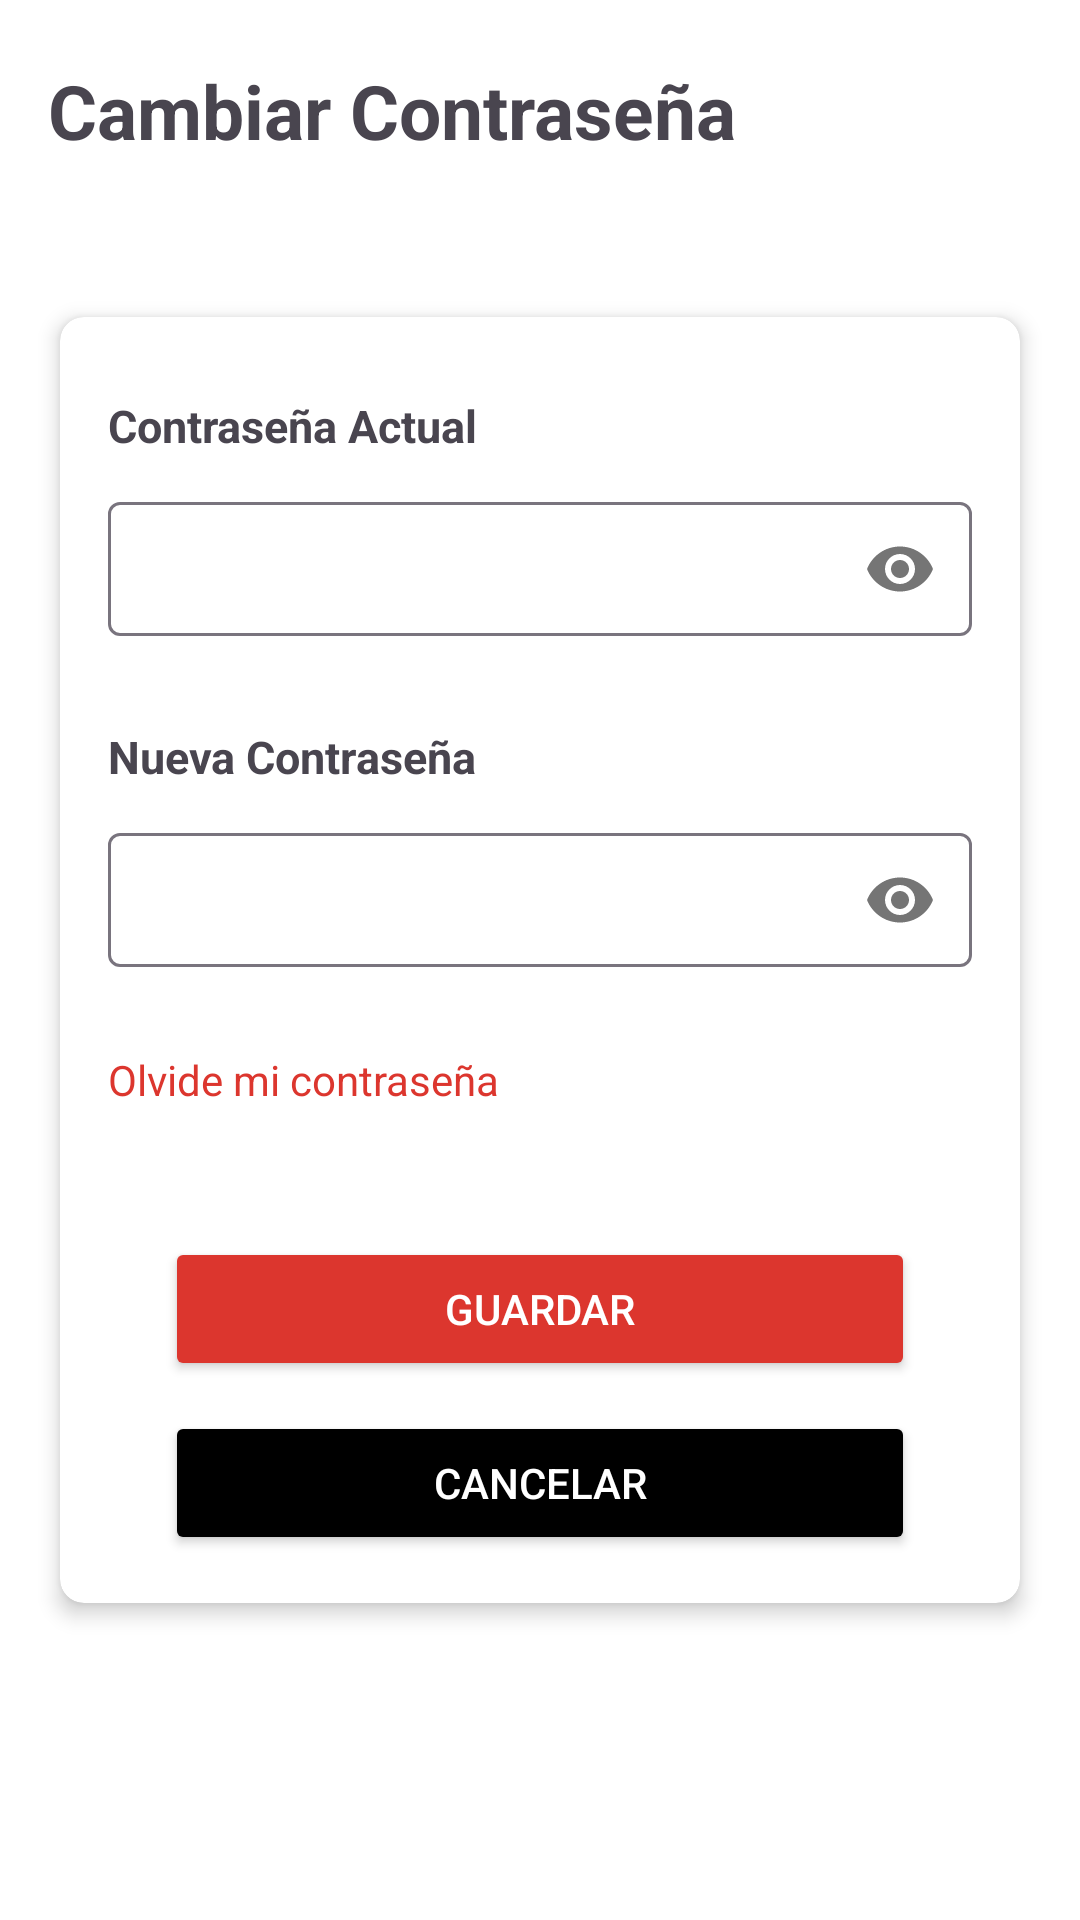

Layout XML and referenced resources for this Android screen:
<!-- AndroidManifest.xml: application theme Theme.Tiendazavaletaapp -->
<!-- res/layout/activity_cambiar_contra_perfil.xml -->
<?xml version="1.0" encoding="utf-8"?>
<androidx.constraintlayout.widget.ConstraintLayout xmlns:android="http://schemas.android.com/apk/res/android"
    xmlns:app="http://schemas.android.com/apk/res-auto"
    android:layout_width="match_parent"
    android:layout_height="match_parent"
    android:fitsSystemWindows="true">

    <TextView
        android:layout_width="wrap_content"
        android:layout_height="wrap_content"
        app:layout_constraintStart_toStartOf="parent"
        app:layout_constraintTop_toTopOf="parent"
        android:text="Cambiar Contraseña"
        android:textSize="25sp"
        android:textStyle="bold"
        android:layout_marginTop="20dp"
        android:layout_marginStart="16dp"/>

    <ImageView
        android:id="@+id/equis"
        android:layout_width="35dp"
        android:layout_height="35dp"
        app:layout_constraintTop_toTopOf="parent"
        app:layout_constraintEnd_toEndOf="parent"
        android:layout_marginTop="20dp"
        android:layout_marginEnd="17dp"
        android:src="@drawable/equis_icon"
        app:tint="@color/icon_color"
        />

    <androidx.cardview.widget.CardView
        android:layout_width="0dp"
        android:layout_height="wrap_content"
        android:layout_margin="20dp"
        app:cardCornerRadius="8dp"
        app:cardElevation="4dp"
        app:layout_constraintStart_toStartOf="parent"
        app:layout_constraintEnd_toEndOf="parent"
        app:layout_constraintTop_toTopOf="parent"
        app:layout_constraintBottom_toBottomOf="parent">

        <LinearLayout
            android:layout_width="match_parent"
            android:layout_height="wrap_content"
            android:orientation="vertical"
            android:padding="16dp">

            <TextView
                android:layout_width="wrap_content"
                android:layout_height="wrap_content"
                android:text="Contraseña Actual"
                android:textStyle="bold"
                android:textSize="15sp"
                android:layout_marginTop="10dp" />


            <com.google.android.material.textfield.TextInputLayout
                android:layout_width="match_parent"
                android:layout_height="50dp"
                app:passwordToggleEnabled="true"
                android:layout_marginTop="10dp">

                <com.google.android.material.textfield.TextInputEditText
                    android:id="@+id/current_password"
                    android:layout_width="match_parent"
                    android:layout_height="match_parent"
                    android:inputType="textPassword"
                    android:padding="10dp"/>

            </com.google.android.material.textfield.TextInputLayout>

            <TextView
                android:layout_width="wrap_content"
                android:layout_height="wrap_content"
                android:text="Nueva Contraseña"
                android:textStyle="bold"
                android:textSize="15sp"
                android:layout_marginTop="30dp" />
            <com.google.android.material.textfield.TextInputLayout
                android:layout_width="match_parent"
                android:layout_height="50dp"
                app:passwordToggleEnabled="true"
                android:layout_marginTop="10dp">

                <com.google.android.material.textfield.TextInputEditText
                    android:id="@+id/new_password"
                    android:layout_width="match_parent"
                    android:layout_height="match_parent"
                    android:inputType="textPassword"
                    android:padding="10dp"/>

            </com.google.android.material.textfield.TextInputLayout>

            <TextView
                android:id="@+id/forgot_password"
                android:layout_width="150dp"
                android:layout_height="30dp"
                android:text="Olvide mi contraseña"
                android:textColor="@color/bottom"
                android:paddingTop="8dp"
                android:layout_marginTop="20dp" />

            <Button
                android:id="@+id/btnGuardar"
                android:layout_width="250dp"
                android:layout_height="wrap_content"
                android:backgroundTint="@color/bottom"
                android:text="Guardar"
                android:layout_gravity="center"
                android:layout_marginTop="40dp"
                android:textColor="@color/white"/>
            <Button
                android:id="@+id/btnCancelar"
                android:layout_width="250dp"
                android:layout_height="wrap_content"
                android:backgroundTint="@color/black"
                android:text="Cancelar"
                android:layout_gravity="center"
                android:layout_marginTop="10dp"
                android:onClick="cancelarCambios"
                android:textColor="@color/white"/>
        </LinearLayout>
    </androidx.cardview.widget.CardView>
</androidx.constraintlayout.widget.ConstraintLayout>
<!-- resources referenced by this layout -->
<resources>
  <color name="black">#FF000000</color>
  <color name="bottom">#DC362E</color>
  <color name="icon_color">#FF000000</color>
  <color name="white">#FFFFFFFF</color>
  <style name="Theme.Tiendazavaletaapp" parent="Base.Theme.Tiendazavaletaapp" />
  <style name="Base.Theme.Tiendazavaletaapp" parent="Theme.Material3.DayNight.NoActionBar">
          
          <item name="colorPrimary">@color/bottom</item>
          <item name="android:navigationBarColor">@color/white</item>
          <item name="android:windowBackground">@android:color/white</item>
          <item name="android:statusBarColor">@color/white</item>
          <item name="android:windowLightStatusBar">true</item>
      </style>
</resources>
